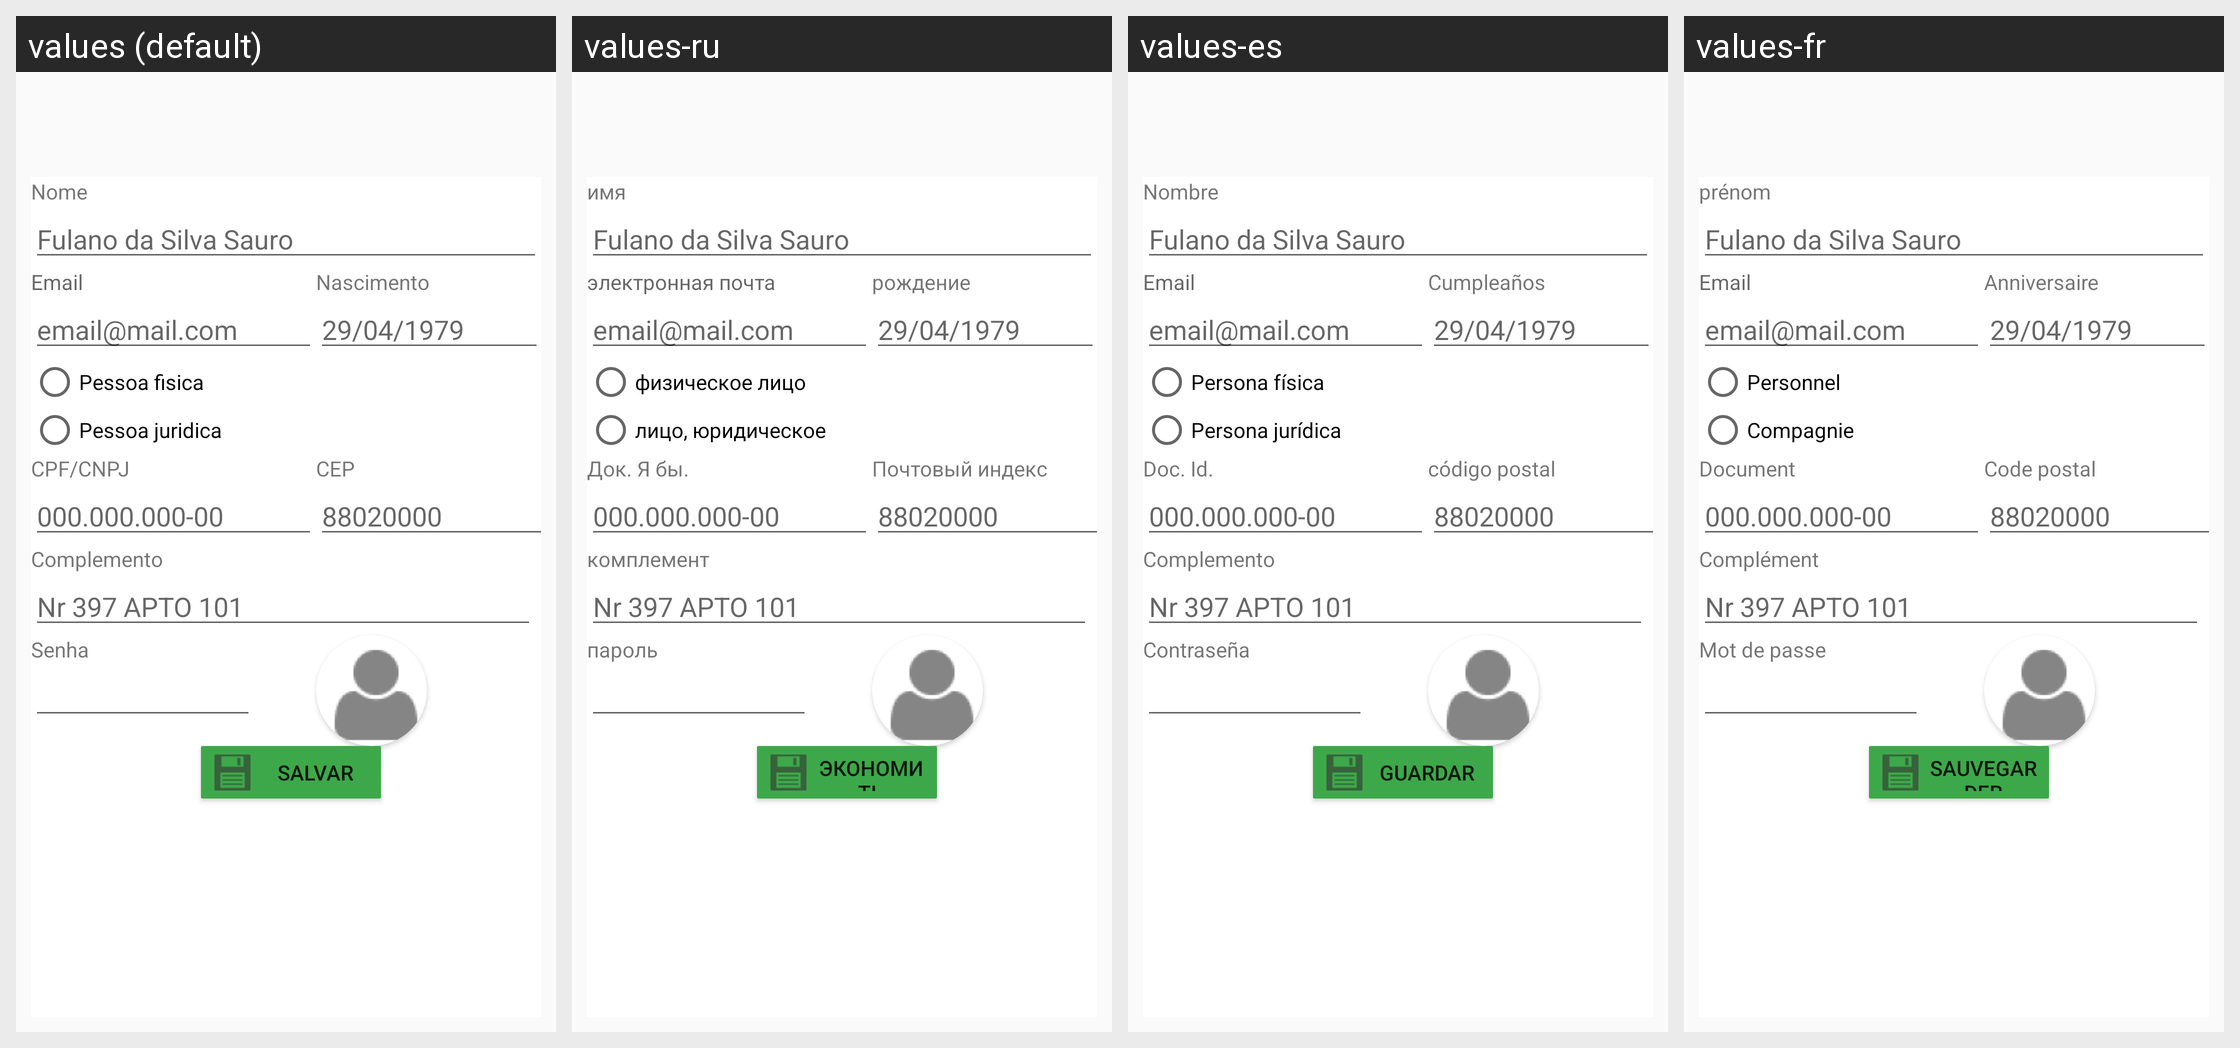

For this localized Android screen grid, give each drawn string resource with its value in every locale shown.
Android screen res/layout/content_activity_profile.xml rendered under 4 locales, left to right: values (default), values-ru, values-es, values-fr. Device: Nexus 5 (rendered at 1080×1920; each locale shown at half size, 540×960, under a caption strip naming it); theme AppTheme.
Other locales in the repository, not shown: values-en.
Strings drawn on this screen, with the default value and each locale's value (text and hints the layout hard-codes, and strings that could not be matched under every locale, appear in the picture but are not listed):

nome
  values: Nome
  values-ru: имя
  values-es: Nombre
  values-fr: prénom

email
  values: Email
  values-ru: электронная почта
  values-es: Email
  values-fr: Email

nascimento
  values: Nascimento
  values-ru: рождение
  values-es: Cumpleaños
  values-fr: Anniversaire

pessoa_fisica
  values: Pessoa fisica
  values-ru: физическое лицо
  values-es: Persona física
  values-fr: Personnel

pessoa_juridica
  values: Pessoa juridica
  values-ru: лицо, юридическое
  values-es: Persona jurídica
  values-fr: Compagnie

cpf_cnpj
  values: CPF/CNPJ
  values-ru: Док. Я бы.
  values-es: Doc. Id.
  values-fr: Document

cep
  values: CEP
  values-ru: Почтовый индекс
  values-es: código postal
  values-fr: Code postal

complemento
  values: Complemento
  values-ru: комплемент
  values-es: Complemento
  values-fr: Complément

senha
  values: Senha
  values-ru: пароль
  values-es: Contraseña
  values-fr: Mot de passe

salvar
  values: Salvar
  values-ru: экономить
  values-es: Guardar
  values-fr: Sauvegarder
